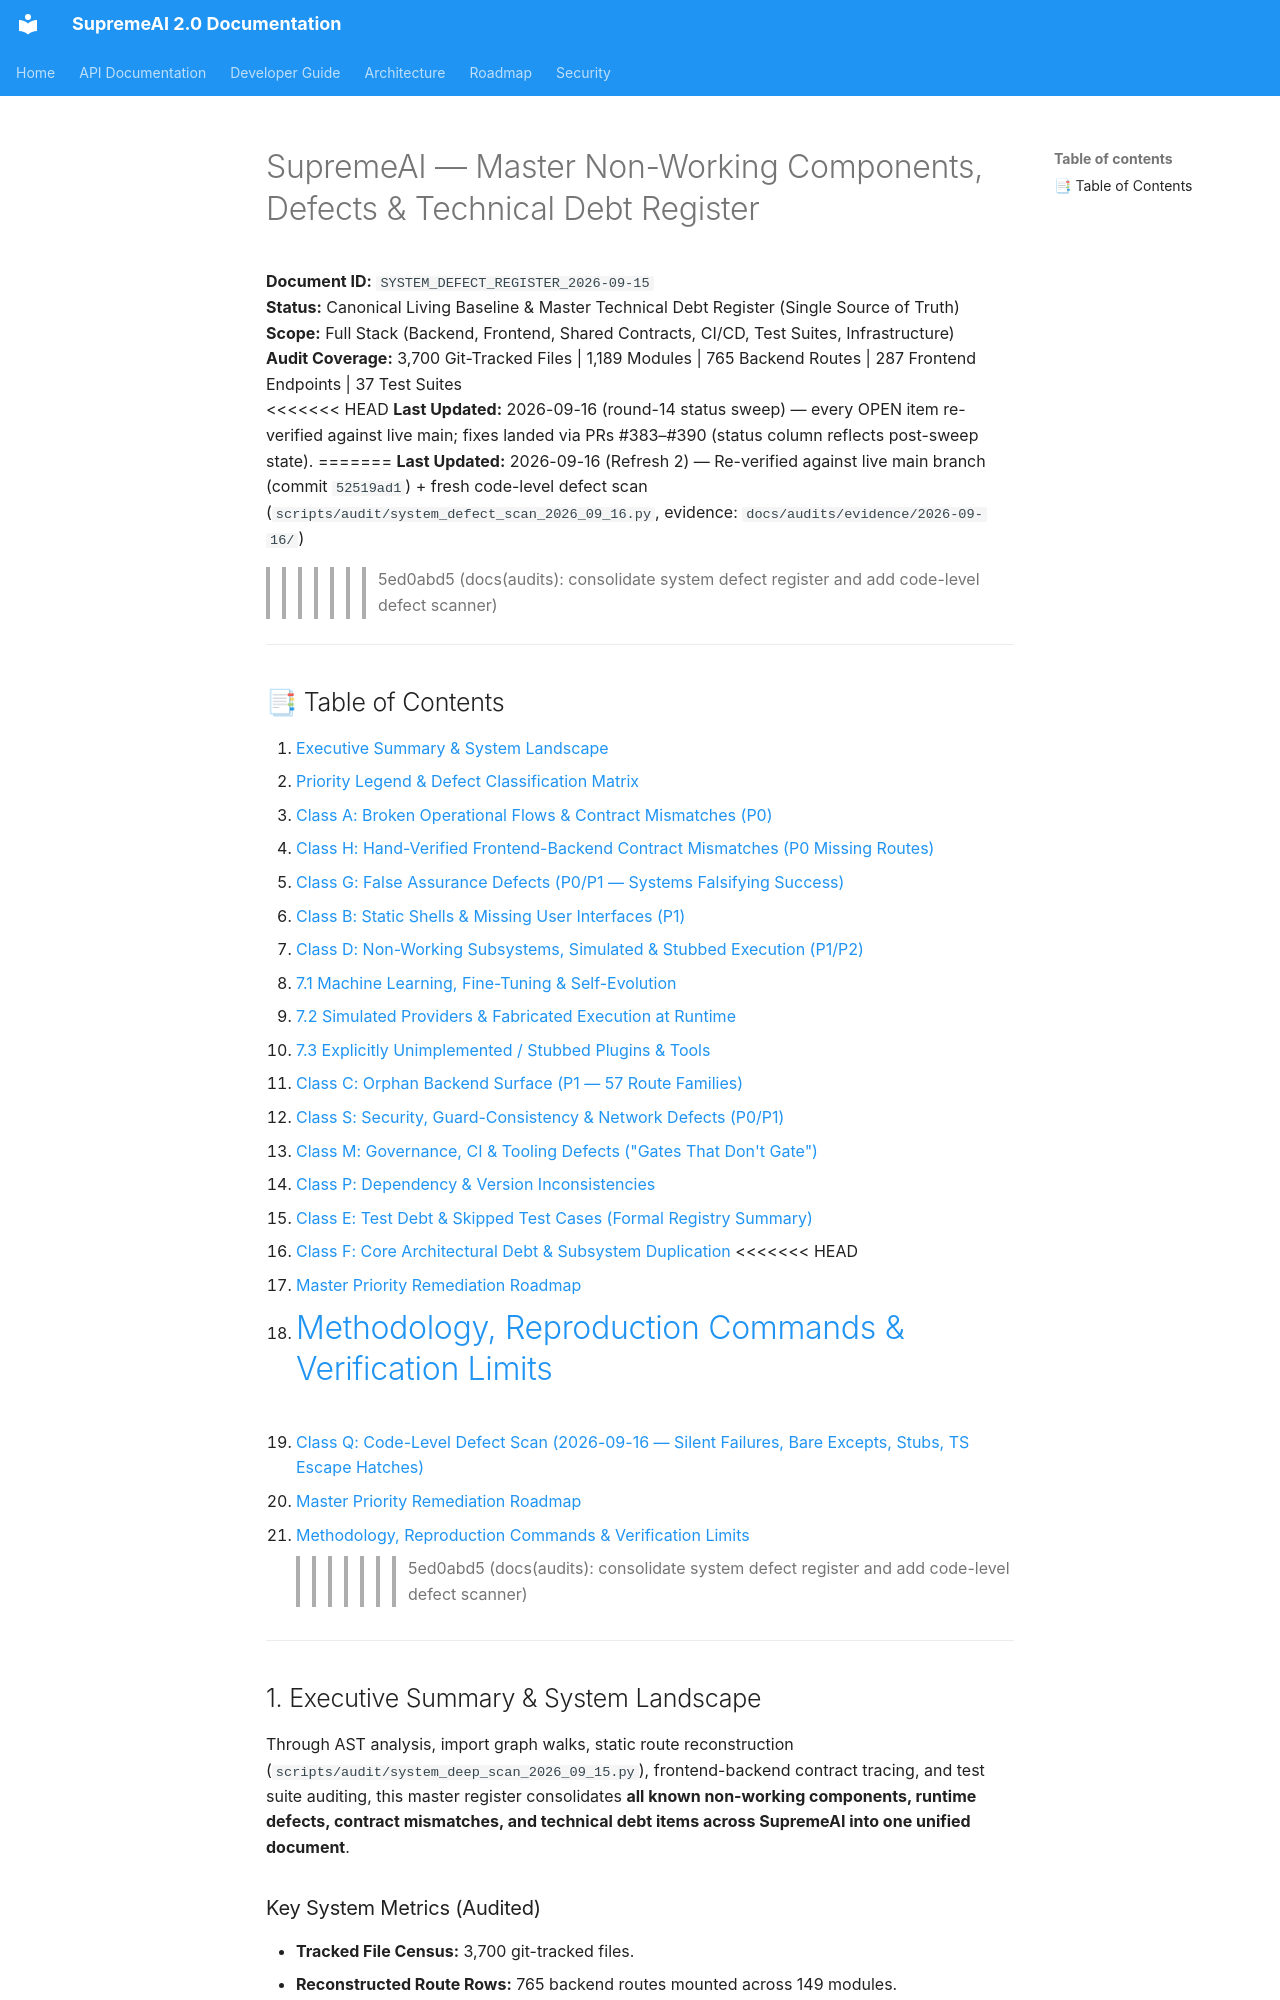

repository: SaifulHaqueNiloy/supremeai · page: audits/SYSTEM_DEFECT_REGISTER_2026-09-15/index.html · generator: mkdocs

# SupremeAI — Master Non-Working Components, Defects & Technical Debt Register
**Document ID:** `SYSTEM_DEFECT_REGISTER_2026-09-15`  
**Status:** Canonical Living Baseline & Master Technical Debt Register (Single Source of Truth)  
**Scope:** Full Stack (Backend, Frontend, Shared Contracts, CI/CD, Test Suites, Infrastructure)  
**Audit Coverage:** 3,700 Git-Tracked Files | 1,189 Modules | 765 Backend Routes | 287 Frontend Endpoints | 37 Test Suites  
<<<<<<< HEAD
**Last Updated:** 2026-09-16 (round-14 status sweep) — every OPEN item re-verified against live main; fixes landed via PRs #383–#390 (status column reflects post-sweep state).
=======
**Last Updated:** 2026-09-16 (Refresh 2) — Re-verified against live main branch (commit `52519ad1`) + fresh code-level defect scan (`scripts/audit/system_defect_scan_2026_09_16.py`, evidence: `docs/audits/evidence/2026-09-16/`)
>>>>>>> 5ed0abd5 (docs(audits): consolidate system defect register and add code-level defect scanner)

---

## 📑 Table of Contents

1. [Executive Summary & System Landscape](#1-executive-summary--system-landscape)
2. [Priority Legend & Defect Classification Matrix](#2-priority-legend--defect-classification-matrix)
3. [Class A: Broken Operational Flows & Contract Mismatches (P0)](#3-class-a-broken-operational-flows--contract-mismatches-p0)
4. [Class H: Hand-Verified Frontend-Backend Contract Mismatches (P0 Missing Routes)](#4-class-h-hand-verified-frontend-backend-contract-mismatches-p0-missing-routes)
5. [Class G: False Assurance Defects (P0/P1 — Systems Falsifying Success)](#5-class-g-false-assurance-defects-p0p1--systems-falsifying-success)
6. [Class B: Static Shells & Missing User Interfaces (P1)](#6-class-b-static-shells--missing-user-interfaces-p1)
7. [Class D: Non-Working Subsystems, Simulated & Stubbed Execution (P1/P2)](#7-class-d-non-working-subsystems-simulated--stubbed-execution-p1p2)
   - [7.1 Machine Learning, Fine-Tuning & Self-Evolution](#71-machine-learning-fine-tuning--self-evolution)
   - [7.2 Simulated Providers & Fabricated Execution at Runtime](#72-simulated-providers--fabricated-execution-at-runtime)
   - [7.3 Explicitly Unimplemented / Stubbed Plugins & Tools](#73-explicitly-unimplemented--stubbed-plugins--tools)
8. [Class C: Orphan Backend Surface (P1 — 57 Route Families)](#8-class-c-orphan-backend-surface-p1--57-route-families)
9. [Class S: Security, Guard-Consistency & Network Defects (P0/P1)](#9-class-s-security-guard-consistency--network-defects-p0p1)
10. [Class M: Governance, CI & Tooling Defects ("Gates That Don't Gate")](#10-class-m-governance-ci--tooling-defects-gates-that-dont-gate)
11. [Class P: Dependency & Version Inconsistencies](#11-class-p-dependency--version-inconsistencies)
12. [Class E: Test Debt & Skipped Test Cases (Formal Registry Summary)](#12-class-e-test-debt--skipped-test-cases-formal-registry-summary)
13. [Class F: Core Architectural Debt & Subsystem Duplication](#13-class-f-core-architectural-debt--subsystem-duplication)
<<<<<<< HEAD
14. [Master Priority Remediation Roadmap](#14-master-priority-remediation-roadmap)
15. [Methodology, Reproduction Commands & Verification Limits](#15-methodology-reproduction-commands--verification-limits)
=======
14. [Class Q: Code-Level Defect Scan (2026-09-16 — Silent Failures, Bare Excepts, Stubs, TS Escape Hatches)](#14-class-q-code-level-defect-scan-2026-09-16--silent-failures-bare-excepts-stubs-ts-escape-hatches)
15. [Master Priority Remediation Roadmap](#15-master-priority-remediation-roadmap)
16. [Methodology, Reproduction Commands & Verification Limits](#16-methodology-reproduction-commands--verification-limits)
>>>>>>> 5ed0abd5 (docs(audits): consolidate system defect register and add code-level defect scanner)

---
